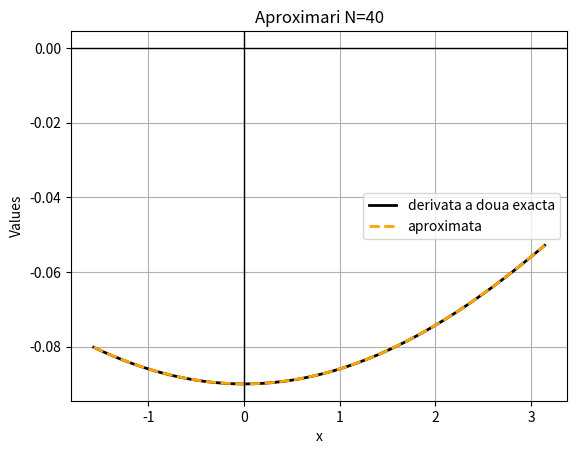
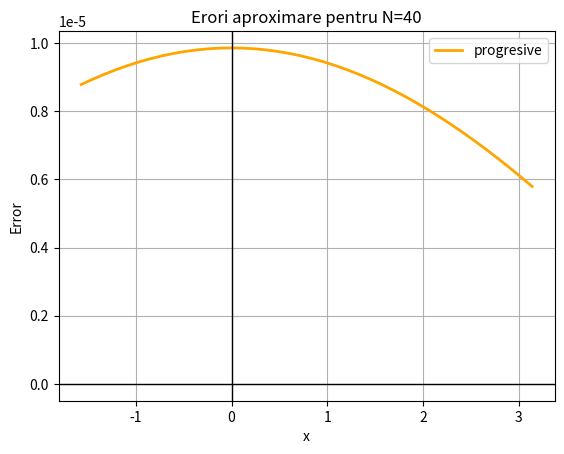

Python code for these plots, in order:
# TEMA 4
# DUNCEA VLAD ALEXANDRU 344

import numpy as np
import sympy as sp
import matplotlib.pyplot as plt

# ====================================================================================================
# EX1
# ====================================================================================================

def f_ddf_to_float(expresie, x):
    """ Metoda care sa primeasca ca input o expresie simbolica si variabila simbolica si care returneaza expresia
        si derivata a doua a acesteia convertite astfel incat sa returneze float-uri."""
    ddf = expresie.diff().diff()
    expresie = sp.lambdify(x, expresie)
    ddf = sp.lambdify(x, ddf)

    return expresie, ddf

def diferente_finite_dd(X, Y):
    assert len(X) == len(Y)
    ddf = np.zeros(len(X))
    ddf[0] = ddf[-1] = np.nan
    # formula din curs
    for i in range(1, len(X)-1):
        ddf[i] = (Y[i+1] - 2*Y[i] + Y[i-1]) / pow(X[i+1] - X[i], 2)

    return ddf

# Cod Ex1
def ex1():
    # intervalul dat in cerinta
    interval = [-np.pi/2, np.pi]
    # discretizare domeniu cu 100 de puncte
    domeniu = np.linspace(interval[0], interval[1], 100)
    # constructie functie
    x = sp.symbols('x')
    functie = sp.cos(-0.3*x)
    # aflare functie si derivata exacta
    f, ddf = f_ddf_to_float(functie, x)
    # valori exacte pt y functie si y derivata
    y = f(domeniu)
    ddy = ddf(domeniu)

    # eroarea maxima dorita
    err_dorit = 10 ** (-5)
    # eroarea maxima obtinuta (intial orice mai mare ca err dorita)
    err_max = err_dorit + 1

    # N initial - 1
    N = 2

    while err_max > err_dorit:
        # oprire in caz ca ajungem la un N prea mare
        if N > 90:
            raise AssertionError("Nu am reusit sa ajungem la gradul de aproximare dorit!")
        # Crestem N
        N += 1
        # constructie X discret
        x_discret = np.zeros(N+2)
        x_discret[1:-1] = np.linspace(interval[0], interval[1], N)
        x_discret[0] = x_discret[1] - (x_discret[2]-x_discret[1])
        x_discret[-1] = x_discret[-2] + (x_discret[2]-x_discret[1])
        # constructie Y discret
        y_discret = f(x_discret)

        # aflare df cu metoda ceruta
        ddf_dif = diferente_finite_dd(x_discret, y_discret)

        # df exacta pe X discret
        ddf_ex_discret = ddf(x_discret)

        err_max = np.max(np.abs(ddf_ex_discret[1:-1] - ddf_dif[1:-1]))

    # grafic derivata exacta/derivata noastra
    plt.figure(0)
    plt.title("Aproximari N=" + str(N))
    plt.plot(domeniu, ddy, c='k', linewidth=2, label='derivata a doua exacta')
    plt.plot(x_discret[1:-1], ddf_dif[1:-1], c='orange', linewidth=2, linestyle='--', label='aproximata')
    plt.grid(True)
    plt.axvline(0, c='black', linewidth=1)
    plt.axhline(0, c='black', linewidth=1)
    plt.xlabel('x')
    plt.ylabel('Values')
    plt.legend()
    plt.show()

    """ Calculeaza eroarea de aproximare pentru prima derivata in fiecare punct din grid-ul discret pentru fiecare
        metoda cu diferente finite. Afiseaza intr-o noua figura erorile obtinute.
    """


    plt.figure(1)
    plt.title("Erori aproximare pentru N=" + str(N))
    plt.plot(x_discret[1:-1], np.abs(ddf_ex_discret[1:-1] - ddf_dif[1:-1]), c='orange', linewidth=2, label='progresive')
    plt.grid(True)
    plt.axvline(0, c='black', linewidth=1)
    plt.axhline(0, c='black', linewidth=1)
    plt.xlabel('x')
    plt.ylabel('Error')
    plt.legend()
    plt.show()


# Apel ex1
ex1()

# ====================================================================================================
# EX2
# ====================================================================================================
